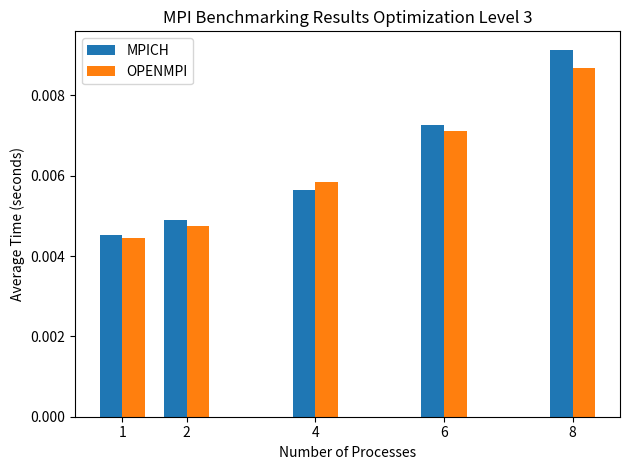

Reproduce this figure in Python.
import matplotlib.pyplot as plt

# Data
sizes = [1, 2, 4, 6, 8]
mpich_times = [0.128932, 0.133389, 0.132948, 0.133803, 0.132718]
openmpi_times = [0.13015, 0.132138, 0.133163, 0.13333, 0.135153]

# Create subplots
fig, ax = plt.subplots()

# Bar width
bar_width = 0.35

# X-axis positions for the bars
x_mpich = [x - bar_width/2 for x in sizes]
x_openmpi = [x + bar_width/2 for x in sizes]

# Create bar plots for MPICH and OPENMPI
plt.bar(x_mpich, mpich_times, bar_width, label='MPICH')
plt.bar(x_openmpi, openmpi_times, bar_width, label='OPENMPI')

# Labels and title
ax.set_xlabel('Number of Processes')
ax.set_ylabel('Average Time (seconds)')
ax.set_title('MPI Benchmarking Results Optimization Level 0')
ax.set_xticks(sizes)
ax.set_xticklabels(sizes)
ax.legend()

# Show the plot
plt.tight_layout()
plt.savefig('plot_Optiomisation0.png')

# clear the plot
plt.clf()

# Data
sizes = [1, 2, 4, 6, 8]
mpich_times = [0.0275379, 0.0293441, 0.0316728, 0.0330372, 0.0356594]
openmpi_times = [0.0273104, 0.0284783, 0.0321579, 0.0349996, 0.0359592]

# Create subplots
fig, ax = plt.subplots()

# Bar width
bar_width = 0.35

# X-axis positions for the bars
x_mpich = [x - bar_width/2 for x in sizes]
x_openmpi = [x + bar_width/2 for x in sizes]

# Create bar plots for MPICH and OPENMPI
plt.bar(x_mpich, mpich_times, bar_width, label='MPICH')
plt.bar(x_openmpi, openmpi_times, bar_width, label='OPENMPI')

# Labels and title
ax.set_xlabel('Number of Processes')
ax.set_ylabel('Average Time (seconds)')
ax.set_title('MPI Benchmarking Results Optimization Level 1')
ax.set_xticks(sizes)
ax.set_xticklabels(sizes)
ax.legend()

# Show the plot
plt.tight_layout()
plt.savefig('plot_Optiomisation1.png')

# clear the plot
plt.clf()


# Data
sizes = [1, 2, 4, 6, 8]
mpich_times = [0.021211, 0.0225312, 0.0258466, 0.029297, 0.0336452]
openmpi_times = [0.0213353, 0.0222505, 0.0241094, 0.0276753, 0.0343092]

# Create subplots
fig, ax = plt.subplots()

# Bar width
bar_width = 0.35

# X-axis positions for the bars
x_mpich = [x - bar_width/2 for x in sizes]
x_openmpi = [x + bar_width/2 for x in sizes]

# Create bar plots for MPICH and OPENMPI
plt.bar(x_mpich, mpich_times, bar_width, label='MPICH')
plt.bar(x_openmpi, openmpi_times, bar_width, label='OPENMPI')

# Labels and title
ax.set_xlabel('Number of Processes')
ax.set_ylabel('Average Time (seconds)')
ax.set_title('MPI Benchmarking Results Optimization Level 2')
ax.set_xticks(sizes)
ax.set_xticklabels(sizes)
ax.legend()

# Show the plot
plt.tight_layout()
plt.savefig('plot_Optiomisation2.png')

# clear the plot
plt.clf()

# Data
sizes = [1, 2, 4, 6, 8]
mpich_times = [0.00453369, 0.00488548, 0.00563334, 0.00727004, 0.00913719]
openmpi_times = [0.00446078, 0.00474323, 0.00583593, 0.00710516, 0.00867222]

# Create subplots
fig, ax = plt.subplots()

# Bar width
bar_width = 0.35

# X-axis positions for the bars
x_mpich = [x - bar_width/2 for x in sizes]
x_openmpi = [x + bar_width/2 for x in sizes]

# Create bar plots for MPICH and OPENMPI
plt.bar(x_mpich, mpich_times, bar_width, label='MPICH')
plt.bar(x_openmpi, openmpi_times, bar_width, label='OPENMPI')

# Labels and title
ax.set_xlabel('Number of Processes')
ax.set_ylabel('Average Time (seconds)')
ax.set_title('MPI Benchmarking Results Optimization Level 3')
ax.set_xticks(sizes)
ax.set_xticklabels(sizes)
ax.legend()

# Show the plot
plt.tight_layout()
plt.savefig('plot_Optiomisation3.png')
